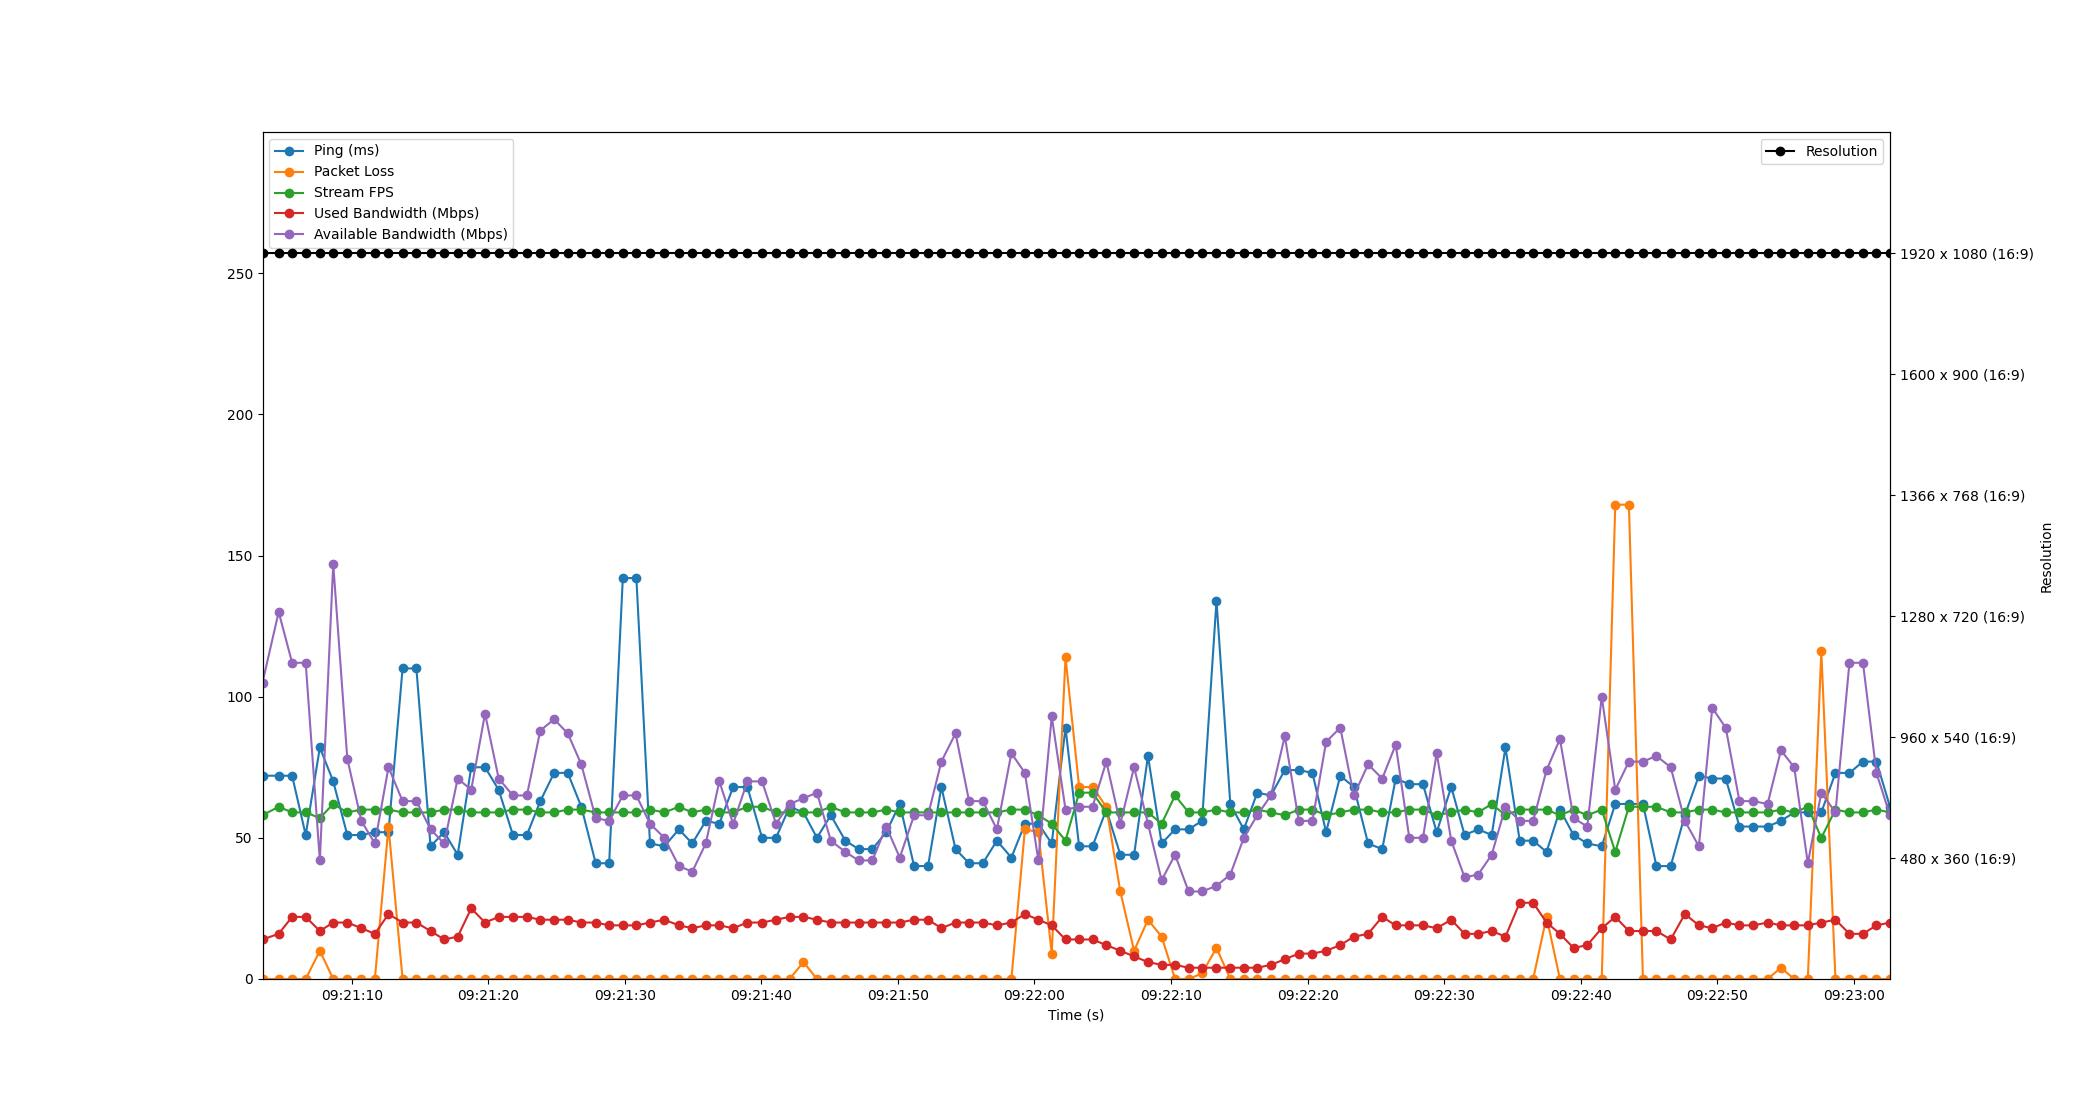

The table this chart was drawn from, first rows:
Time, Timestamp, Ping, Packet Loss, Stream FPS, Used Bandwidth, Resolution, Available Bandwidth
1.6689300537109375e-06, 2023-07-12 09:21:03.466046, 72, 0, 58, 14, 1920 x 1080 (16:9), 105
1.184, 2023-07-12 09:21:04.650303, 72, 0, 61, 16, 1920 x 1080 (16:9), 130
2.169, 2023-07-12 09:21:05.635305, 72, 0, 59, 22, 1920 x 1080 (16:9), 112
3.164, 2023-07-12 09:21:06.629735, 51, 0, 59, 22, 1920 x 1080 (16:9), 112
4.2, 2023-07-12 09:21:07.665925, 82, 10, 57, 17, 1920 x 1080 (16:9), 42
5.18, 2023-07-12 09:21:08.645825, 70, 0, 62, 20, 1920 x 1080 (16:9), 147
6.211, 2023-07-12 09:21:09.676867, 51, 0, 59, 20, 1920 x 1080 (16:9), 78
7.239, 2023-07-12 09:21:10.705122, 51, 0, 60, 18, 1920 x 1080 (16:9), 56
8.228, 2023-07-12 09:21:11.694292, 52, 0, 60, 16, 1920 x 1080 (16:9), 48
9.226, 2023-07-12 09:21:12.692120, 52, 54, 60, 23, 1920 x 1080 (16:9), 75
10.26, 2023-07-12 09:21:13.724844, 110, 0, 59, 20, 1920 x 1080 (16:9), 63
11.27, 2023-07-12 09:21:14.735653, 110, 0, 59, 20, 1920 x 1080 (16:9), 63
12.31, 2023-07-12 09:21:15.772698, 47, 0, 59, 17, 1920 x 1080 (16:9), 53
13.3, 2023-07-12 09:21:16.768330, 52, 0, 60, 14, 1920 x 1080 (16:9), 48
14.3, 2023-07-12 09:21:17.761450, 44, 0, 60, 15, 1920 x 1080 (16:9), 71
15.29, 2023-07-12 09:21:18.751112, 75, 0, 59, 25, 1920 x 1080 (16:9), 67
16.3, 2023-07-12 09:21:19.762420, 75, 0, 59, 20, 1920 x 1080 (16:9), 94
17.3, 2023-07-12 09:21:20.763089, 67, 0, 59, 22, 1920 x 1080 (16:9), 71
18.34, 2023-07-12 09:21:21.805760, 51, 0, 60, 22, 1920 x 1080 (16:9), 65
19.36, 2023-07-12 09:21:22.829263, 51, 0, 60, 22, 1920 x 1080 (16:9), 65
20.34, 2023-07-12 09:21:23.808345, 63, 0, 59, 21, 1920 x 1080 (16:9), 88
21.36, 2023-07-12 09:21:24.824037, 73, 0, 59, 21, 1920 x 1080 (16:9), 92
22.35, 2023-07-12 09:21:25.819368, 73, 0, 60, 21, 1920 x 1080 (16:9), 87
23.35, 2023-07-12 09:21:26.814386, 61, 0, 60, 20, 1920 x 1080 (16:9), 76
24.4, 2023-07-12 09:21:27.868366, 41, 0, 59, 20, 1920 x 1080 (16:9), 57
25.39, 2023-07-12 09:21:28.852397, 41, 0, 59, 19, 1920 x 1080 (16:9), 56
26.39, 2023-07-12 09:21:29.852827, 142, 0, 59, 19, 1920 x 1080 (16:9), 65
27.38, 2023-07-12 09:21:30.846310, 142, 0, 59, 19, 1920 x 1080 (16:9), 65
28.38, 2023-07-12 09:21:31.843313, 48, 0, 60, 20, 1920 x 1080 (16:9), 55
29.43, 2023-07-12 09:21:32.896174, 47, 0, 59, 21, 1920 x 1080 (16:9), 50
30.49, 2023-07-12 09:21:33.958192, 53, 0, 61, 19, 1920 x 1080 (16:9), 40
31.47, 2023-07-12 09:21:34.939052, 48, 0, 59, 18, 1920 x 1080 (16:9), 38
32.46, 2023-07-12 09:21:35.930300, 56, 0, 60, 19, 1920 x 1080 (16:9), 48
33.45, 2023-07-12 09:21:36.919534, 55, 0, 59, 19, 1920 x 1080 (16:9), 70
34.47, 2023-07-12 09:21:37.932549, 68, 0, 59, 18, 1920 x 1080 (16:9), 55
35.51, 2023-07-12 09:21:38.973908, 68, 0, 61, 20, 1920 x 1080 (16:9), 70
36.58, 2023-07-12 09:21:40.050868, 50, 0, 61, 20, 1920 x 1080 (16:9), 70
37.61, 2023-07-12 09:21:41.072817, 50, 0, 59, 21, 1920 x 1080 (16:9), 55
38.6, 2023-07-12 09:21:42.067336, 61, 0, 59, 22, 1920 x 1080 (16:9), 62
39.61, 2023-07-12 09:21:43.080669, 59, 6, 59, 22, 1920 x 1080 (16:9), 64
40.61, 2023-07-12 09:21:44.071052, 50, 0, 59, 21, 1920 x 1080 (16:9), 66
41.62, 2023-07-12 09:21:45.084490, 58, 0, 61, 20, 1920 x 1080 (16:9), 49
42.68, 2023-07-12 09:21:46.144885, 49, 0, 59, 20, 1920 x 1080 (16:9), 45
43.66, 2023-07-12 09:21:47.124474, 46, 0, 59, 20, 1920 x 1080 (16:9), 42
44.66, 2023-07-12 09:21:48.129640, 46, 0, 59, 20, 1920 x 1080 (16:9), 42
45.67, 2023-07-12 09:21:49.140872, 52, 0, 60, 20, 1920 x 1080 (16:9), 54
46.67, 2023-07-12 09:21:50.135624, 62, 0, 59, 20, 1920 x 1080 (16:9), 43
47.72, 2023-07-12 09:21:51.183455, 40, 0, 59, 21, 1920 x 1080 (16:9), 58
48.74, 2023-07-12 09:21:52.204813, 40, 0, 59, 21, 1920 x 1080 (16:9), 58
49.71, 2023-07-12 09:21:53.180774, 68, 0, 59, 18, 1920 x 1080 (16:9), 77
50.75, 2023-07-12 09:21:54.220839, 46, 0, 59, 20, 1920 x 1080 (16:9), 87
51.75, 2023-07-12 09:21:55.211399, 41, 0, 59, 20, 1920 x 1080 (16:9), 63
52.75, 2023-07-12 09:21:56.219672, 41, 0, 59, 20, 1920 x 1080 (16:9), 63
53.78, 2023-07-12 09:21:57.247392, 49, 0, 59, 19, 1920 x 1080 (16:9), 53
54.84, 2023-07-12 09:21:58.308824, 43, 0, 60, 20, 1920 x 1080 (16:9), 80
55.83, 2023-07-12 09:21:59.299493, 55, 53, 60, 23, 1920 x 1080 (16:9), 73
56.82, 2023-07-12 09:22:00.285243, 55, 52, 58, 21, 1920 x 1080 (16:9), 42
57.8, 2023-07-12 09:22:01.263649, 48, 9, 55, 19, 1920 x 1080 (16:9), 93
58.81, 2023-07-12 09:22:02.272821, 89, 114, 49, 14, 1920 x 1080 (16:9), 60
59.8, 2023-07-12 09:22:03.268836, 47, 68, 66, 14, 1920 x 1080 (16:9), 61
... 59 more rows
